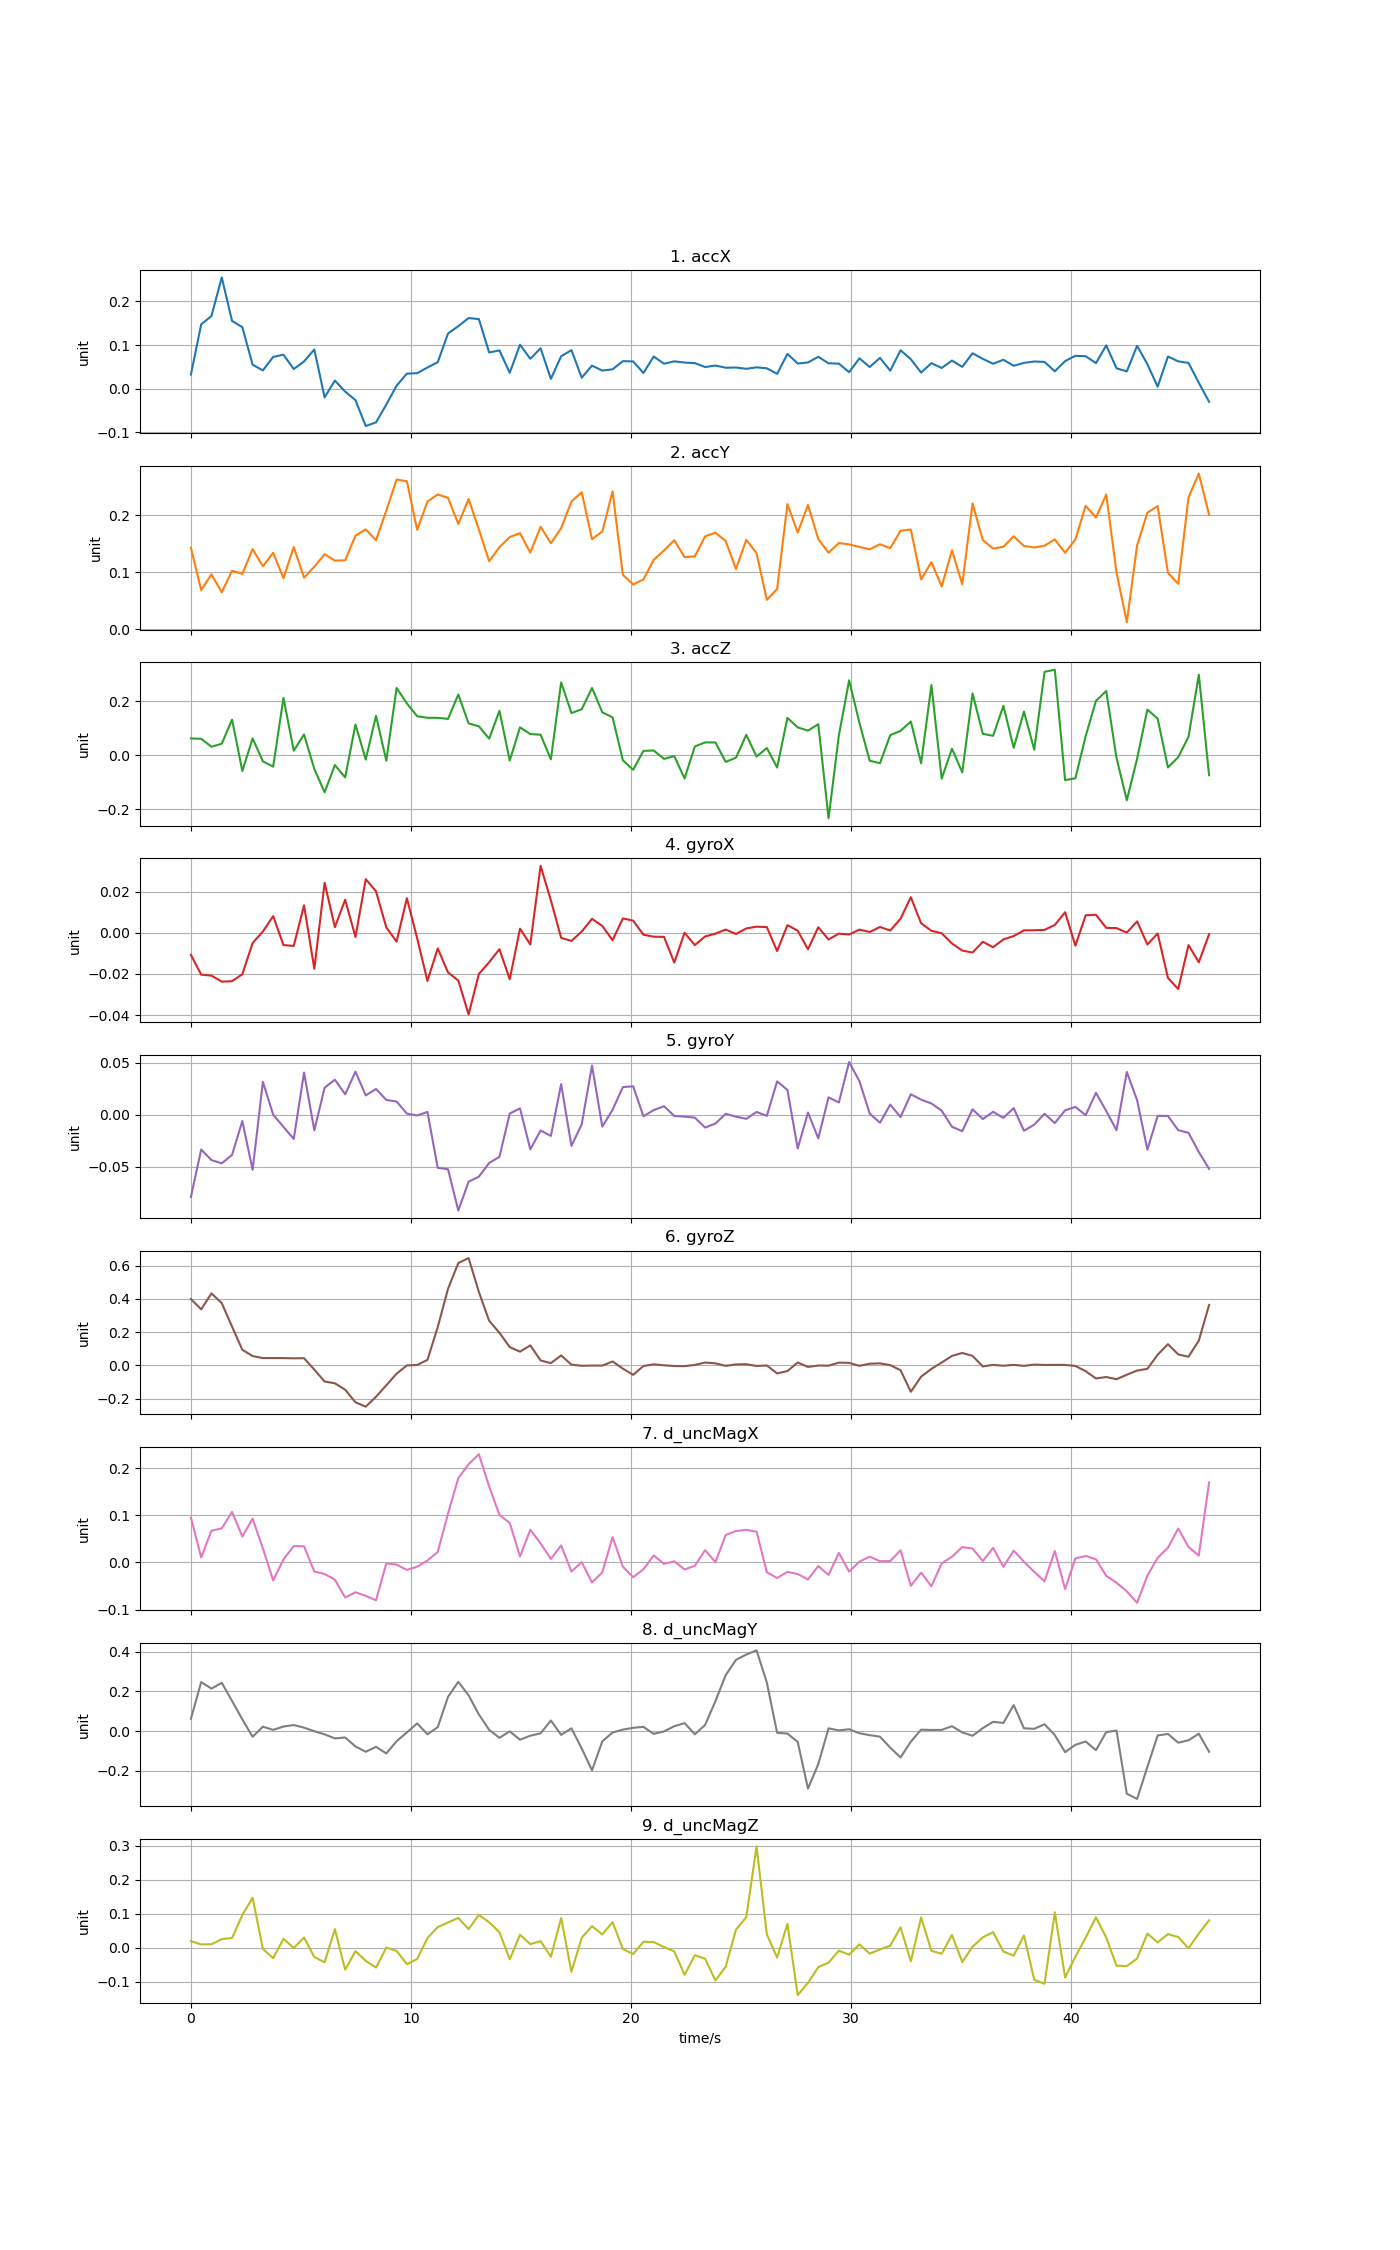

Source data for this figure (header and first rows):
time, accX, accY, accZ, gyroX, gyroY, gyroZ, d_uncMagX, d_uncMagY, d_uncMagZ
0, 0.03215, 0.1428, 0.06262, -0.01071, -0.07919, 0.3987, 0.09554, 0.06198, 0.01959
0.4672, 0.1474, 0.0685, 0.06121, -0.02033, -0.03362, 0.3364, 0.01069, 0.2475, 0.01
0.9344, 0.1665, 0.09625, 0.03192, -0.02082, -0.04374, 0.4326, 0.06771, 0.2146, 0.01046
1.402, 0.2552, 0.06463, 0.04311, -0.02375, -0.04683, 0.3739, 0.07246, 0.2438, 0.02565
1.869, 0.1552, 0.1024, 0.1323, -0.02352, -0.03873, 0.2329, 0.1077, 0.1521, 0.02897
2.336, 0.141, 0.09698, -0.05789, -0.02016, -0.006204, 0.0937, 0.0552, 0.05916, 0.0966
2.803, 0.05473, 0.1403, 0.06271, -0.004948, -0.05305, 0.05583, 0.09314, -0.02858, 0.1471
3.27, 0.04169, 0.1103, -0.02223, 0.00067, 0.03152, 0.04399, 0.02984, 0.02218, -0.003243
3.738, 0.0727, 0.1339, -0.04156, 0.00813, -6.79394e-05, 0.04375, -0.0381, 0.00623, -0.03033
4.205, 0.07775, 0.08925, 0.2125, -0.005952, -0.01178, 0.0437, 0.006325, 0.023, 0.02657
4.672, 0.04472, 0.1439, 0.01728, -0.00636, -0.02336, 0.04226, 0.03511, 0.03045, -0.00046
5.139, 0.06219, 0.09025, 0.07728, 0.01339, 0.04047, 0.043, 0.03446, 0.01739, 0.03032
5.606, 0.08968, 0.1095, -0.05031, -0.0175, -0.01507, -0.02565, -0.01922, -0.0005978, -0.02718
6.074, -0.02023, 0.1314, -0.1367, 0.02433, 0.02588, -0.09711, -0.02449, -0.01664, -0.04264
6.541, 0.01841, 0.1201, -0.03595, 0.002754, 0.03357, -0.1078, -0.03656, -0.03687, 0.05487
7.008, -0.007004, 0.1206, -0.08163, 0.01611, 0.01958, -0.1461, -0.07448, -0.03227, -0.06452
7.475, -0.02658, 0.164, 0.1143, -0.002046, 0.04131, -0.2218, -0.06334, -0.07767, -0.009725
7.942, -0.08601, 0.1748, -0.01551, 0.02614, 0.01848, -0.2482, -0.07099, -0.1044, -0.03842
8.41, -0.0776, 0.1559, 0.1463, 0.02019, 0.02468, -0.1887, -0.08029, -0.07949, -0.05826
8.877, -0.0367, 0.2079, -0.01975, 0.002641, 0.0141, -0.1195, -0.001854, -0.1128, 0.0007543
9.344, 0.006598, 0.2623, 0.2493, -0.004262, 0.0126, -0.05002, -0.004609, -0.05135, -0.009008
9.811, 0.03428, 0.2592, 0.1922, 0.01686, 0.0009716, -0.0001952, -0.01579, -0.006548, -0.04798
10.28, 0.03529, 0.1742, 0.1449, -0.002665, -0.0007855, 0.002296, -0.008838, 0.03897, -0.03296
10.75, 0.04836, 0.2236, 0.139, -0.02338, 0.002567, 0.03305, 0.004185, -0.01634, 0.02854
11.21, 0.06047, 0.2362, 0.1388, -0.007571, -0.05112, 0.2298, 0.02228, 0.01991, 0.06103
11.68, 0.1264, 0.2303, 0.1349, -0.01924, -0.0525, 0.4601, 0.104, 0.173, 0.07461
12.15, 0.1433, 0.1844, 0.2251, -0.02324, -0.09224, 0.6147, 0.1792, 0.2487, 0.08792
12.61, 0.1619, 0.2281, 0.1181, -0.03969, -0.06453, 0.6446, 0.2088, 0.1807, 0.05516
13.08, 0.1595, 0.1748, 0.1076, -0.01999, -0.05965, 0.4409, 0.2301, 0.08405, 0.09695
13.55, 0.08284, 0.1191, 0.06199, -0.0143, -0.0465, 0.2677, 0.1615, 0.006185, 0.07522
14.02, 0.08763, 0.1437, 0.1649, -0.007957, -0.0406, 0.1959, 0.1011, -0.03392, 0.04577
14.48, 0.03615, 0.1614, -0.01899, -0.02257, 0.001014, 0.1097, 0.08409, -0.001527, -0.03392
14.95, 0.1008, 0.1683, 0.1036, 0.002048, 0.006073, 0.08235, 0.01259, -0.04368, 0.0384
15.42, 0.06832, 0.1341, 0.07879, -0.005657, -0.03337, 0.1201, 0.06963, -0.02314, 0.01085
15.88, 0.0926, 0.1796, 0.07626, 0.03262, -0.01524, 0.0297, 0.04055, -0.01156, 0.01957
16.35, 0.02226, 0.1506, -0.01477, 0.01585, -0.02049, 0.0134, 0.007535, 0.05354, -0.0265
16.82, 0.07417, 0.1772, 0.2699, -0.002436, 0.0294, 0.05971, 0.03631, -0.0191, 0.08762
17.29, 0.08817, 0.2238, 0.1564, -0.003937, -0.03003, 0.004107, -0.01931, 0.01415, -0.07036
17.75, 0.02488, 0.2399, 0.1707, 0.0006428, -0.00931, -0.002532, 0.0006523, -0.0878, 0.02958
18.22, 0.05264, 0.1578, 0.2495, 0.006816, 0.04718, -0.001205, -0.0425, -0.198, 0.06368
18.69, 0.04123, 0.1712, 0.1594, 0.003374, -0.01153, -0.001297, -0.02109, -0.05189, 0.03934
19.16, 0.04421, 0.2414, 0.1407, -0.003601, 0.004676, 0.02323, 0.05398, -0.007214, 0.07552
19.62, 0.06295, 0.09513, -0.01808, 0.007017, 0.0265, -0.01957, -0.008992, 0.007491, -0.003426
20.09, 0.06225, 0.07834, -0.05331, 0.005951, 0.02726, -0.05663, -0.03122, 0.01658, -0.01829
20.56, 0.03575, 0.08728, 0.01664, -0.0009131, -0.001574, -0.003902, -0.01455, 0.02132, 0.01774
21.02, 0.07358, 0.1216, 0.01793, -0.001872, 0.004374, 0.006113, 0.01498, -0.01407, 0.01689
21.49, 0.05701, 0.1379, -0.01306, -0.001961, 0.00809, 0.0005044, -0.003042, -0.001784, 0.002312
21.96, 0.06253, 0.156, -0.002609, -0.01446, -0.001288, -0.004172, 0.002537, 0.02453, -0.01055
22.43, 0.0597, 0.1263, -0.08543, 3.96444e-05, -0.001869, -0.004588, -0.01485, 0.04032, -0.07956
22.89, 0.05842, 0.1277, 0.03304, -0.005956, -0.002891, 0.002682, -0.006997, -0.01622, -0.02181
23.36, 0.04943, 0.1628, 0.04796, -0.001755, -0.01244, 0.01705, 0.02622, 0.03146, -0.03233
23.83, 0.05286, 0.1691, 0.04785, -0.0003863, -0.008576, 0.01221, 0.0007207, 0.1514, -0.09628
24.29, 0.04784, 0.1545, -0.02412, 0.001592, 0.0007556, -0.002771, 0.05842, 0.2826, -0.05531
24.76, 0.04837, 0.1055, -0.008509, -0.0005561, -0.001956, 0.005811, 0.06694, 0.3598, 0.05352
25.23, 0.04534, 0.1567, 0.07601, 0.002137, -0.004036, 0.006837, 0.06935, 0.3864, 0.09041
25.7, 0.04873, 0.1333, -0.004571, 0.00301, 0.002553, -0.00368, 0.06552, 0.4077, 0.2982
26.16, 0.04655, 0.05138, 0.02721, 0.002778, -0.001129, -0.0008488, -0.02078, 0.245, 0.03953
26.63, 0.03379, 0.07053, -0.04504, -0.008871, 0.03201, -0.04841, -0.03299, -0.008627, -0.02878
27.1, 0.0796, 0.2192, 0.1387, 0.003754, 0.02376, -0.03441, -0.01998, -0.01242, 0.07065
27.56, 0.05748, 0.1695, 0.1036, 0.001058, -0.03254, 0.01726, -0.02458, -0.05461, -0.1391
... 40 more rows
